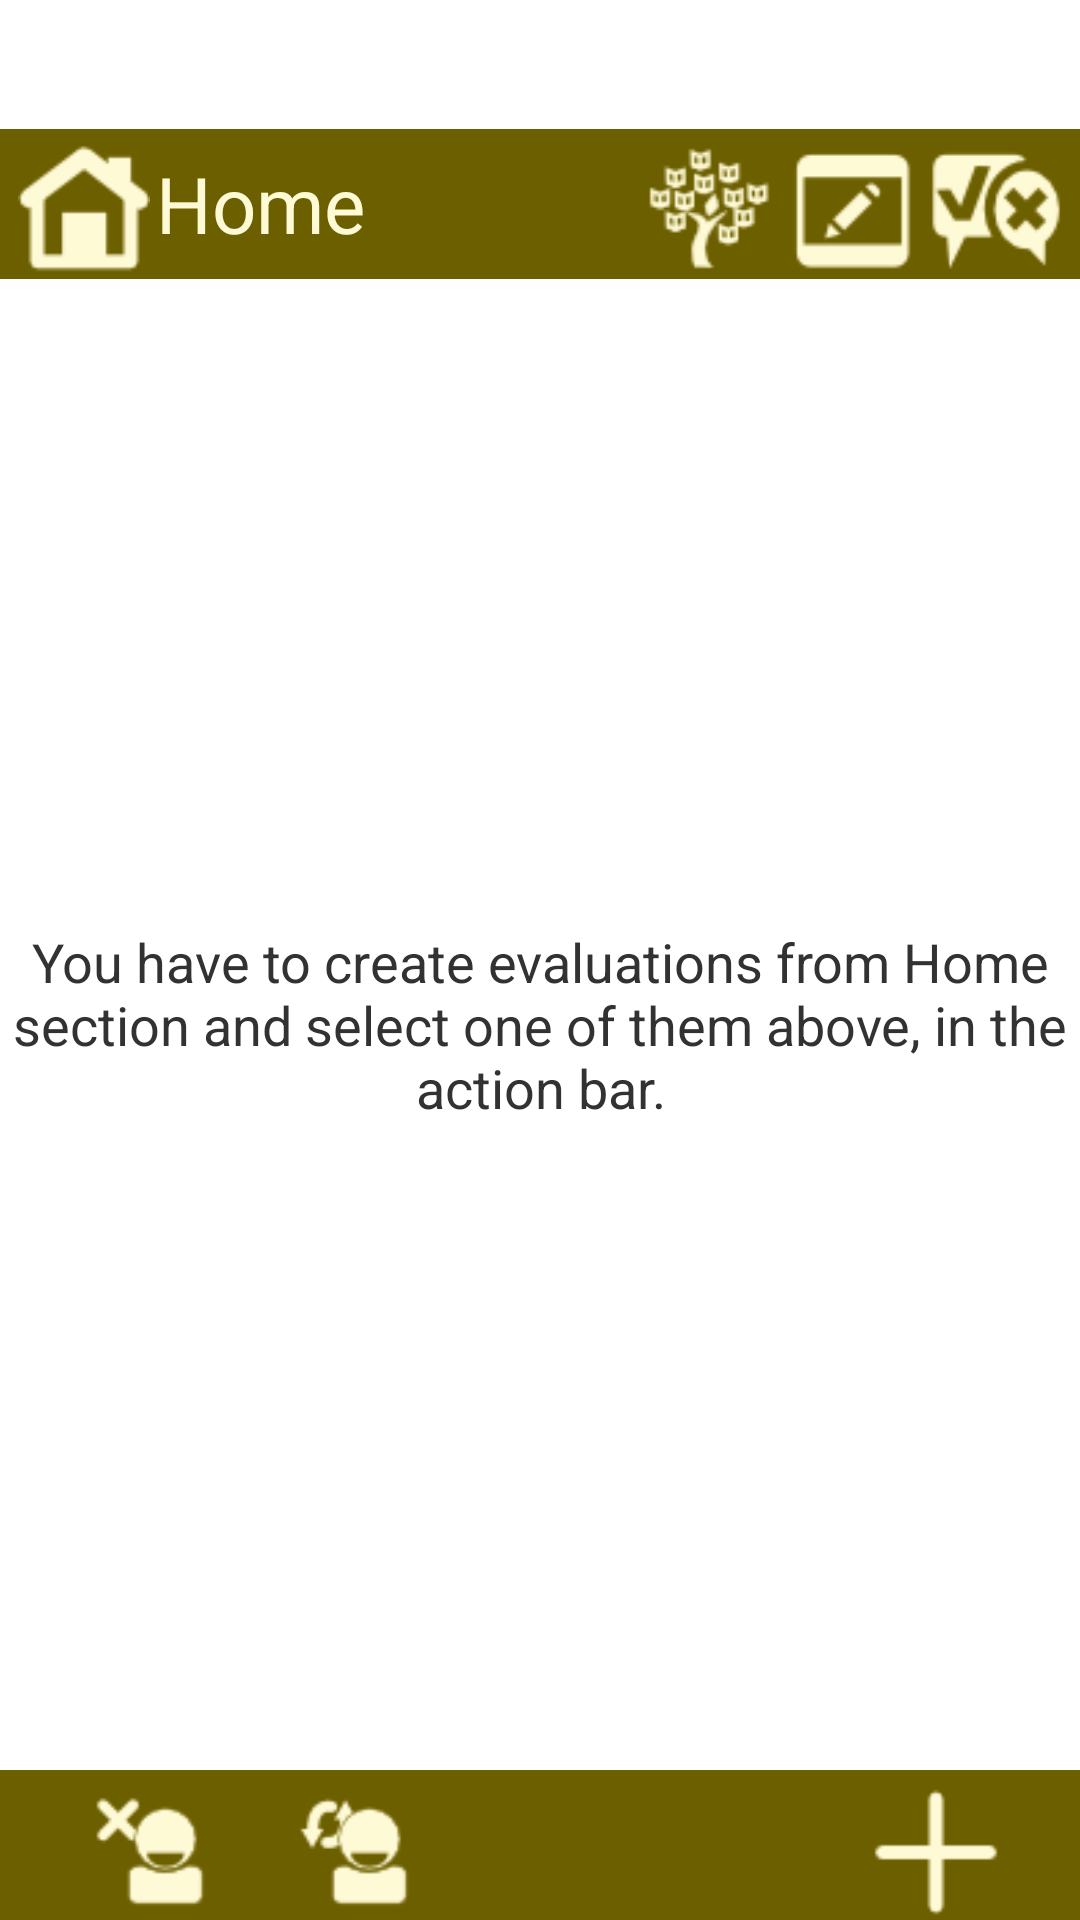

The Android layout XML behind this screen, and the referenced resources:
<!-- AndroidManifest.xml: application theme AppTheme -->
<!-- res/layout/fragment_student_course_evaluation.xml -->
<?xml version="1.0" encoding="utf-8"?>
<RelativeLayout
	xmlns:android="http://schemas.android.com/apk/res/android"
	xmlns:tools="http://schemas.android.com/tools"
    android:id="@+id/student_course_evaluation"
    android:layout_width="match_parent"
    android:layout_height="match_parent" >
   
    
	<TextView
        android:id="@+id/student_name_text"
        android:layout_width="wrap_content"
        android:layout_height="wrap_content"
        android:textSize="@dimen/text_size_xxlarge"
        android:textStyle="bold"
        android:paddingRight="10dp" />
	
	
	<TextView
        android:id="@+id/student_lastname_text"
        android:layout_width="wrap_content"
        android:layout_height="wrap_content"
        android:textSize="@dimen/text_size_xxlarge"
        android:layout_toRightOf="@id/student_name_text" />
	
	
	<ImageView
	    android:id="@+id/student_info_button"
	    android:layout_width="wrap_content"
	    android:layout_height="wrap_content"
	    android:paddingLeft="10dp"
	    android:src="@drawable/ic_action_about"
        android:layout_toRightOf="@id/student_lastname_text" />
	
	
	<TextView 
	    android:id="@+id/student_id_text"
	    android:layout_width="wrap_content"
	    android:layout_height="wrap_content"
	    android:layout_toRightOf="@id/student_lastname_text"
	    android:visibility="invisible"/>
	
	
	<RelativeLayout 
        android:id="@+id/tab_buttons" 
        android:layout_width="fill_parent" 
        android:layout_height="50dp"
	    android:orientation="horizontal"
	    android:layout_below="@id/student_name_text" 
	    style="@style/LtbBarButton">
	    
	    <ImageView
		    android:id="@+id/button_home"
		    android:layout_width="wrap_content"
		    android:layout_height="wrap_content"
		    android:layout_alignParentLeft="true"
		    android:src="@drawable/ic_home_dark_light" />
	    <TextView 
	        android:id="@+id/button_home_text"
	        android:layout_width="wrap_content"
	        android:layout_height="wrap_content"
	        android:layout_toRightOf="@id/button_home"
	        android:textSize="@dimen/text_size_xlarge"
	        android:layout_centerVertical="true"
	        android:text="@string/home_marks_text_tab"
	        android:textColor="@color/fg_button_bar_color" />
        
	    <LinearLayout
	        android:layout_width="wrap_content"
	        android:layout_height="wrap_content"
	        android:layout_alignParentRight="true" >
		    <ImageView
			    android:id="@+id/button_concepts"
			    android:layout_width="wrap_content"
			    android:layout_height="wrap_content"
			    android:src="@drawable/ic_concept_dark_light" />
		    <TextView 
		        android:id="@+id/button_concepts_text"
		        android:layout_width="wrap_content"
		        android:layout_height="wrap_content"
		        android:layout_gravity="center_vertical"
		        android:textSize="@dimen/text_size_xlarge"
		        android:text="@string/concept_marks_text_tab"
		        android:visibility="gone"
	        	android:textColor="@color/fg_button_bar_color" />
		    
		    <ImageView
			    android:id="@+id/button_procedures"
			    android:layout_width="wrap_content"
			    android:layout_height="wrap_content"
			    android:src="@drawable/ic_procedure_dark_light" />
		    <TextView 
		        android:id="@+id/button_procedures_text"
		        android:layout_width="wrap_content"
		        android:layout_height="wrap_content"
		        android:layout_gravity="center_vertical"
		        android:textSize="@dimen/text_size_xlarge"
		        android:text="@string/procedure_marks_text_tab"
		        android:visibility="gone"
	        	android:textColor="@color/fg_button_bar_color" />
		    
		    <ImageView
			    android:id="@+id/button_attitudes"
			    android:layout_width="wrap_content"
			    android:layout_height="wrap_content"
			    android:src="@drawable/ic_attitude_dark_light" />
		    <TextView 
		        android:id="@+id/button_attitudes_text"
		        android:layout_width="wrap_content"
		        android:layout_height="wrap_content"
		        android:layout_gravity="center_vertical"
		        android:textSize="@dimen/text_size_xlarge"
		        android:text="@string/attitude_marks_text_tab"
		        android:visibility="gone"
	        	android:textColor="@color/fg_button_bar_color" />
		</LinearLayout>
	    
	</RelativeLayout>
	
	
	<FrameLayout
	    android:id="@+id/student_framelayout_detail"
       	android:layout_width="fill_parent"
       	android:layout_height="match_parent"
       	android:layout_marginBottom="50dp"
       	android:layout_below="@id/tab_buttons" >
       	
	    <TextView 
	        android:id="@+id/not_evaluation_message"
	        android:layout_width="match_parent"
	        android:layout_height="match_parent"
	        android:gravity="center_vertical|center_horizontal"
	        android:textSize="@dimen/text_size_medium" 
	        android:text="@string/not_evaluation_message" />
	    
	</FrameLayout>
	
	
    <RelativeLayout
        android:id="@+id/footer_student_detail" 
        android:layout_width="fill_parent" 
        android:layout_height="50dp"
	    android:layout_alignParentBottom="true" 
	    style="@style/LtbBarButton">
	    
	    <ImageView
	        android:id="@+id/student_del_button"
	        android:layout_width="wrap_content"
	        android:layout_height="wrap_content"
	        android:layout_alignParentLeft="true"
	        android:src="@drawable/ic_del_user_light"
	        android:paddingLeft="20dp" />
	    <ImageView
	        android:id="@+id/student_update_button"
	        android:layout_width="wrap_content"
	        android:layout_height="wrap_content"
	        android:layout_toRightOf="@id/student_del_button"
	        android:src="@drawable/ic_update_user_light"
	        android:paddingLeft="20dp" />
	    
	    <ImageView
		        android:id="@+id/mark_add_button"
		        android:layout_width="wrap_content"
		        android:layout_height="wrap_content"
		        android:layout_alignParentRight="true"
		        android:paddingRight="20dp"
		        android:src="@drawable/ic_add_dark_light" />
	    
	</RelativeLayout>

</RelativeLayout>
<!-- resources referenced by this layout -->
<resources>
  <color name="fg_button_bar_color">#FFFAD6</color>
  <dimen name="text_size_medium">18sp</dimen>
  <dimen name="text_size_xlarge">26sp</dimen>
  <dimen name="text_size_xxlarge">32sp</dimen>
  <!-- drawable ic_add_dark_light: png bitmap (drawable, 466 bytes) -->
  <!-- drawable ic_attitude_dark_light: png bitmap (drawable, 1961 bytes) -->
  <!-- drawable ic_concept_dark_light: png bitmap (drawable, 2456 bytes) -->
  <!-- drawable ic_del_user_light: png bitmap (drawable, 1726 bytes) -->
  <!-- drawable ic_home_dark_light: png bitmap (drawable, 1079 bytes) -->
  <!-- drawable ic_procedure_dark_light: png bitmap (drawable, 908 bytes) -->
  <!-- drawable ic_update_user_light: png bitmap (drawable, 1841 bytes) -->
  <string name="attitude_marks_text_tab">Attitude</string>
  <string name="concept_marks_text_tab">Concepts</string>
  <string name="home_marks_text_tab">Home</string>
  <string name="not_evaluation_message">You have to create evaluations from Home section and select one of them above, in the action bar.</string>
  <string name="procedure_marks_text_tab">Procedures</string>
  <style name="LtbBarButton" parent="android:ButtonBar">
          <item name="android:background">@color/bg_button_bar_color</item>
      </style>
  <style name="AppTheme" parent="AppBaseTheme">
          
          <item name="android:activatedBackgroundIndicator">@drawable/drawer_list_selector</item>
      </style>
  <color name="bg_button_bar_color">#6C5F00</color>
  <style name="AppBaseTheme" parent="android:Theme.Light">
          
      </style>
  <!-- drawable drawer_list_selector (drawable) -->
  <?xml version="1.0" encoding="UTF-8"?>
  <selector xmlns:android="http://schemas.android.com/apk/res/android">
  
      <item android:drawable="@drawable/activated_item_listview_color" android:state_pressed="true"/>
      <item android:drawable="@drawable/activated_item_listview_color" android:state_activated="true"/>
      <item android:drawable="@android:color/transparent"/>
  
  </selector>
  <!-- drawable activated_item_listview_color (drawable) -->
  <?xml version="1.0" encoding="UTF-8"?>
  <shape xmlns:android="http://schemas.android.com/apk/res/android" >
  
      <solid android:color="@color/lv_selected_item" />
  
  </shape>
  <color name="lv_selected_item">#E8DC86</color>
</resources>
